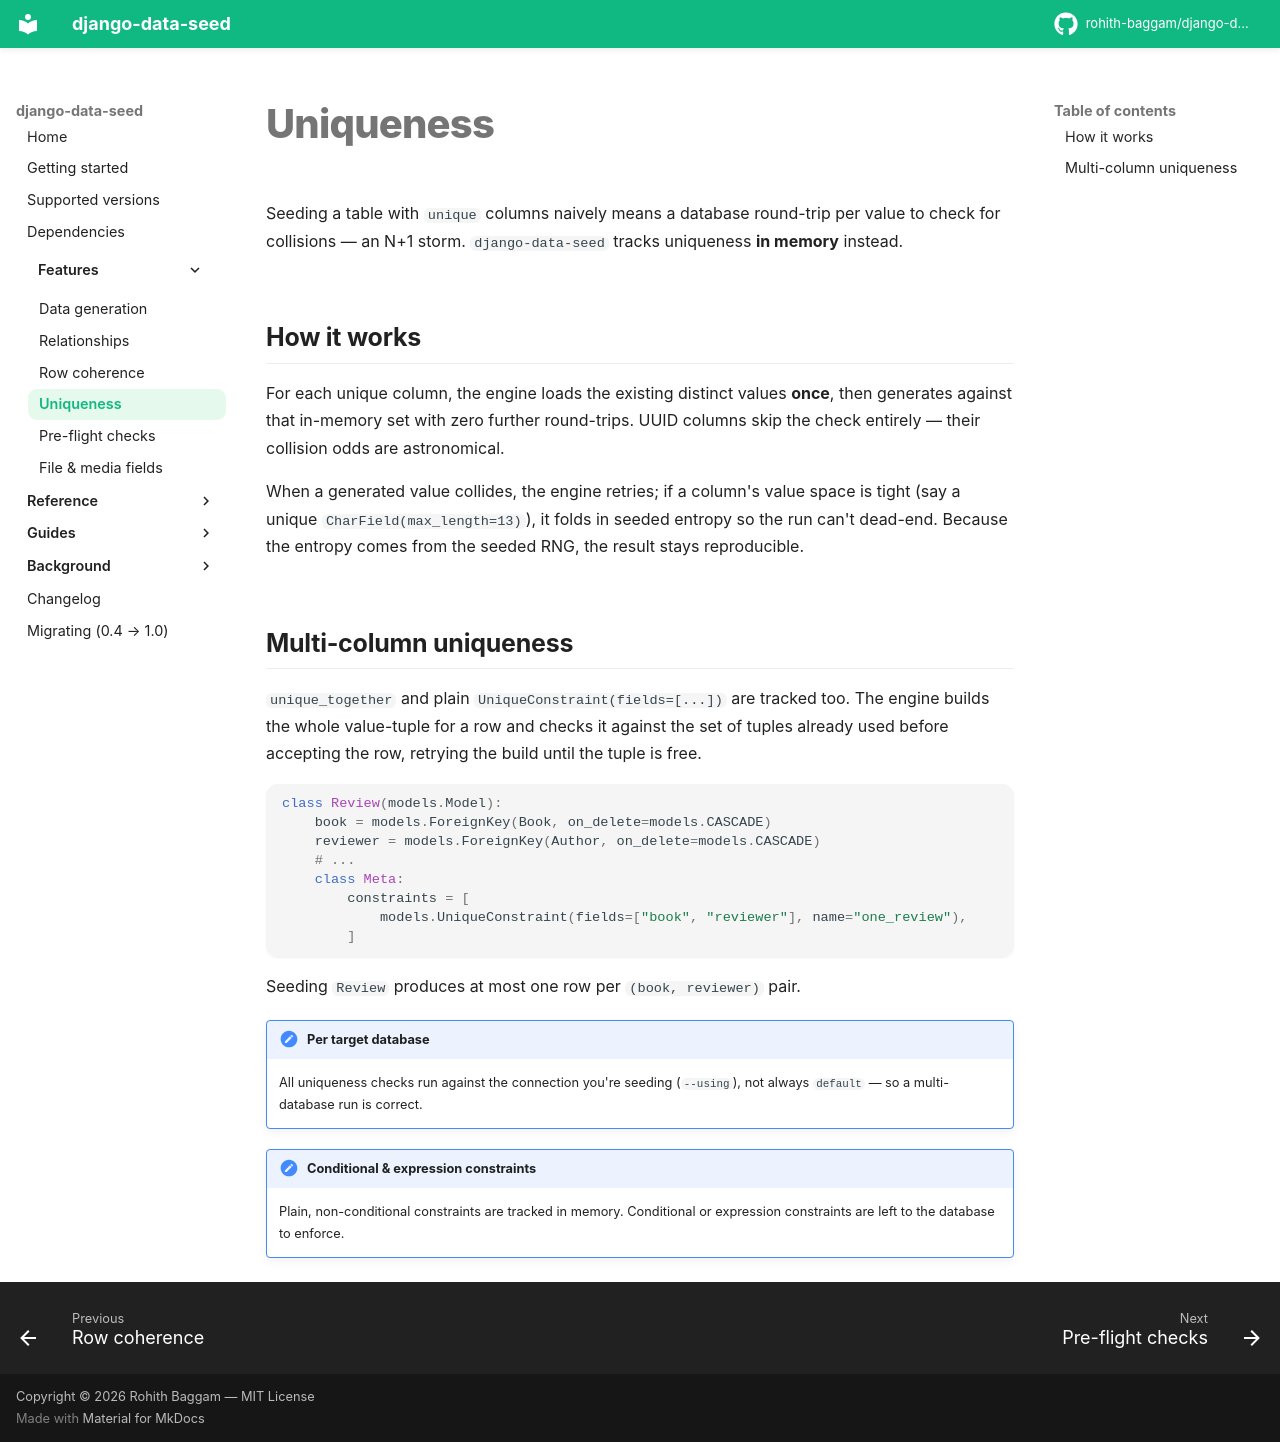

repository: rohith-baggam/django-data-seed · page: features/uniqueness/index.html · generator: mkdocs

# Uniqueness

Seeding a table with `unique` columns naively means a database round-trip per
value to check for collisions — an N+1 storm. `django-data-seed` tracks
uniqueness **in memory** instead.

## How it works

For each unique column, the engine loads the existing distinct values **once**,
then generates against that in-memory set with zero further round-trips. UUID
columns skip the check entirely — their collision odds are astronomical.

When a generated value collides, the engine retries; if a column's value space
is tight (say a unique `CharField(max_length=13)`), it folds in seeded entropy so
the run can't dead-end. Because the entropy comes from the seeded RNG, the result
stays reproducible.

## Multi-column uniqueness

`unique_together` and plain `UniqueConstraint(fields=[...])` are tracked too. The
engine builds the whole value-tuple for a row and checks it against the set of
tuples already used before accepting the row, retrying the build until the tuple
is free.

```python
class Review(models.Model):
    book = models.ForeignKey(Book, on_delete=models.CASCADE)
    reviewer = models.ForeignKey(Author, on_delete=models.CASCADE)
    # ...
    class Meta:
        constraints = [
            models.UniqueConstraint(fields=["book", "reviewer"], name="one_review"),
        ]
```

Seeding `Review` produces at most one row per `(book, reviewer)` pair.

!!! note "Per target database"
    All uniqueness checks run against the connection you're seeding
    (`--using`), not always `default` — so a multi-database run is correct.

!!! note "Conditional & expression constraints"
    Plain, non-conditional constraints are tracked in memory. Conditional or
    expression constraints are left to the database to enforce.
